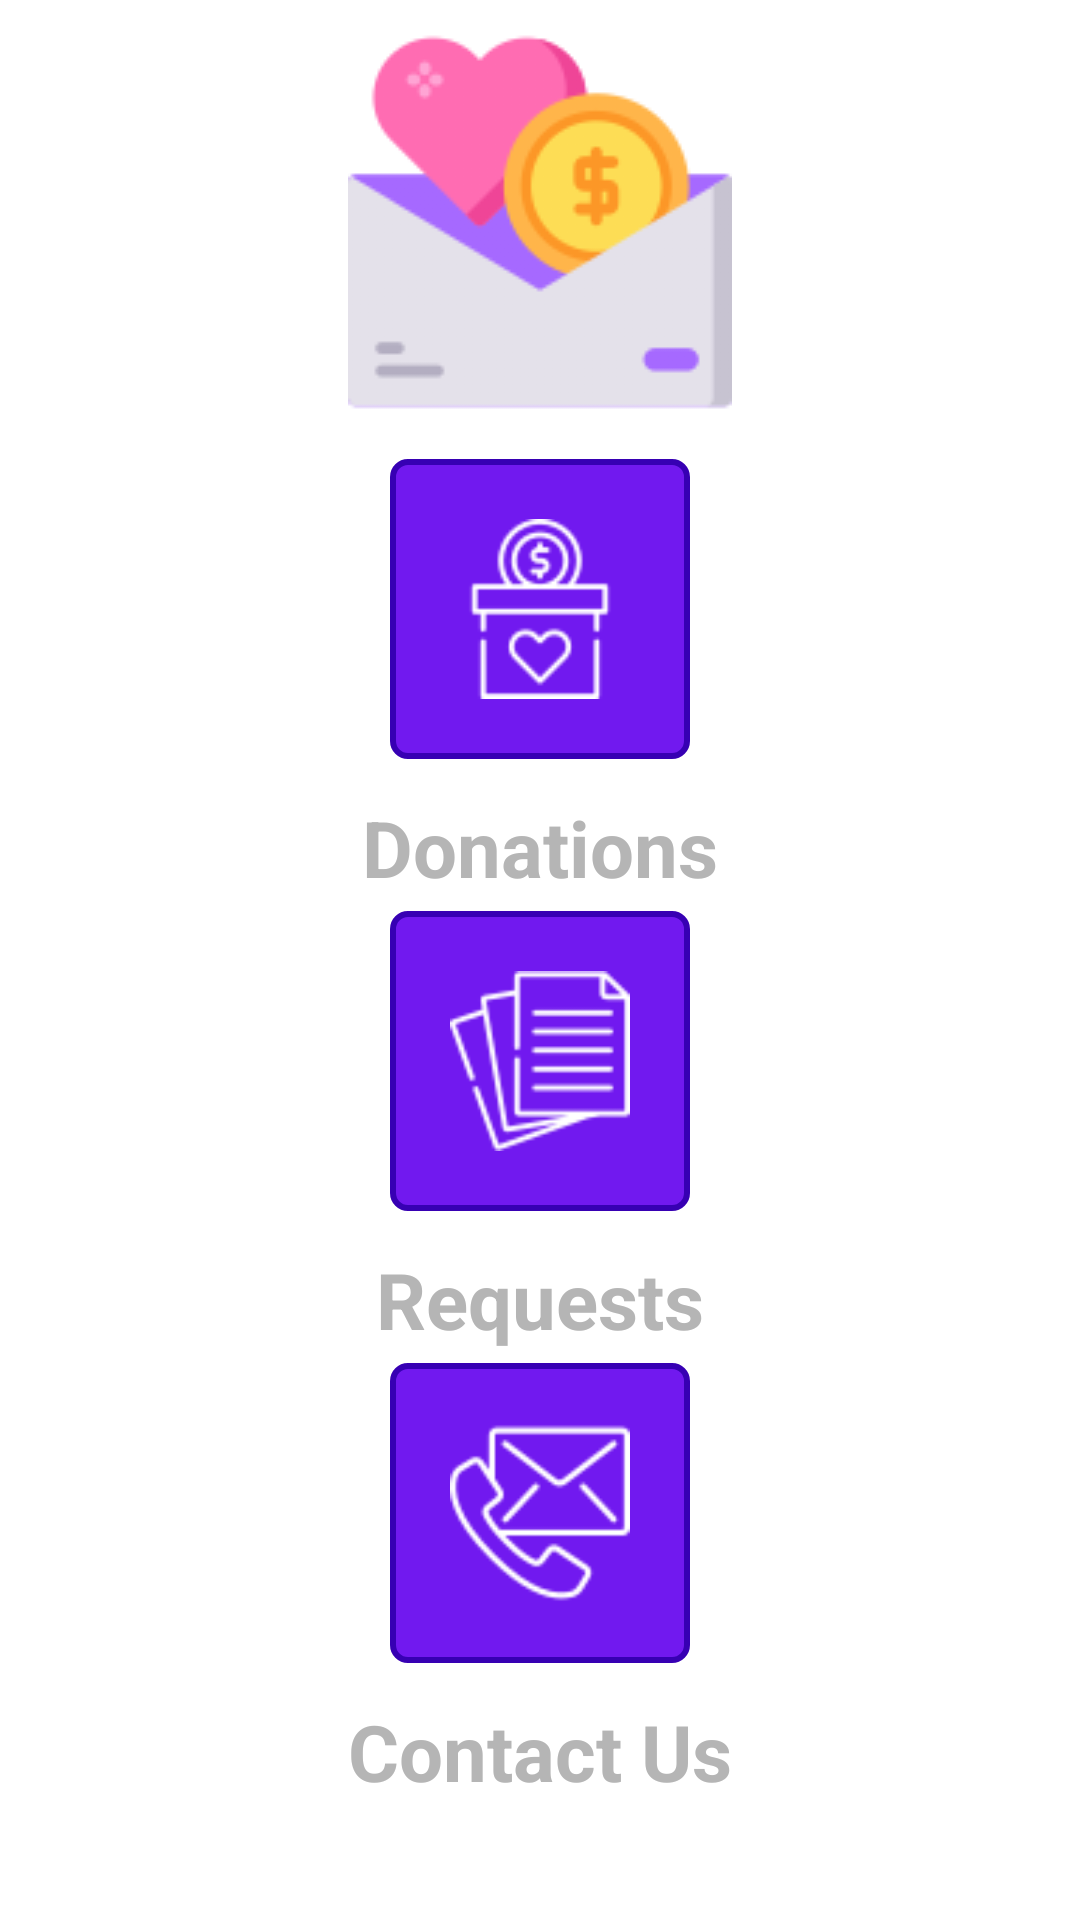

Reconstruct the res/layout file that produces this screen, plus the resources it refers to.
<!-- AndroidManifest.xml: application theme Theme.Donation -->
<!-- res/layout/fragment_admin_main_page.xml -->
<?xml version="1.0" encoding="utf-8"?>
<FrameLayout xmlns:android="http://schemas.android.com/apk/res/android"
    xmlns:tools="http://schemas.android.com/tools"
    android:layout_width="match_parent"
    android:layout_height="match_parent"
    tools:context=".AdminHome.AdminMainPageFragment">

    <RelativeLayout
        android:layout_width="match_parent"
        android:layout_height="match_parent">

        <ImageView
            android:id="@+id/admin_logo_text"
            android:layout_width="wrap_content"
            android:layout_height="wrap_content"
            android:layout_centerHorizontal="true"
            android:layout_marginTop="10dp"
            android:orientation="vertical"
            android:src="@drawable/donation" />

        <LinearLayout
            android:id="@+id/category_section"
            android:layout_width="wrap_content"
            android:layout_height="match_parent"
            android:layout_below="@id/admin_logo_text"
            android:layout_centerInParent="true"
            android:layout_marginTop="15dp"
            android:layout_marginBottom="35dp"
            android:orientation="vertical"
            android:weightSum="3">

            <LinearLayout
                android:id="@+id/admin_donations_btn"
                android:layout_width="match_parent"
                android:layout_height="match_parent"
                android:layout_weight="1"
                android:orientation="vertical">

                <ImageView
                    android:layout_width="100dp"
                    android:layout_height="100dp"
                    android:layout_gravity="center"
                    android:background="@drawable/button_shape_purple"
                    android:padding="20dp"
                    android:src="@drawable/donation_admin" />

                <TextView
                    android:layout_width="wrap_content"
                    android:layout_height="wrap_content"
                    android:layout_gravity="center"
                    android:layout_marginTop="@dimen/et_margin_vertical"
                    android:text="Donations"
                    android:textColor="@color/dark_gray"
                    android:textSize="26sp"
                    android:textStyle="bold" />

            </LinearLayout>

            <LinearLayout
                android:id="@+id/admin_requests_btn"
                android:layout_width="match_parent"
                android:layout_height="match_parent"
                android:layout_weight="1"
                android:orientation="vertical">

                <ImageView
                    android:layout_width="100dp"
                    android:layout_height="100dp"
                    android:layout_gravity="center"
                    android:background="@drawable/button_shape_purple"
                    android:padding="20dp"
                    android:src="@drawable/paper" />

                <TextView
                    android:layout_width="wrap_content"
                    android:layout_height="wrap_content"
                    android:layout_gravity="center"
                    android:layout_marginTop="@dimen/et_margin_vertical"
                    android:text="Requests"
                    android:textColor="@color/dark_gray"
                    android:textSize="26sp"
                    android:textStyle="bold" />

            </LinearLayout>

            <LinearLayout
                android:id="@+id/admin_contact_btn"
                android:layout_width="match_parent"
                android:layout_height="match_parent"
                android:layout_weight="1"
                android:orientation="vertical">

                <ImageView
                    android:layout_width="100dp"
                    android:layout_height="100dp"
                    android:layout_gravity="center"
                    android:background="@drawable/button_shape_purple"
                    android:padding="20dp"
                    android:src="@drawable/contact" />

                <TextView
                    android:layout_width="wrap_content"
                    android:layout_height="wrap_content"
                    android:layout_gravity="center"
                    android:layout_marginTop="@dimen/et_margin_vertical"
                    android:text="Contact Us"
                    android:textColor="@color/dark_gray"
                    android:textSize="26sp"
                    android:textStyle="bold" />

            </LinearLayout>


        </LinearLayout>


    </RelativeLayout>

</FrameLayout>
<!-- resources referenced by this layout -->
<resources>
  <color name="dark_gray">#B5B5B5</color>
  <dimen name="et_margin_vertical">12dp</dimen>
  <!-- drawable button_shape_purple (drawable) -->
  <?xml version="1.0" encoding="utf-8"?>
  <shape xmlns:android="http://schemas.android.com/apk/res/android"
      android:shape="rectangle">
  
      <corners android:radius="@dimen/et_corners_radius" />
      <solid android:color="@color/colorPrimaryDark" />
      <stroke
          android:width="2dp"
          android:color="@color/purple_700" />
  
  </shape>
  <!-- drawable contact: png bitmap (drawable, 2605 bytes) -->
  <!-- drawable donation: png bitmap (drawable, 9342 bytes) -->
  <!-- drawable donation_admin: png bitmap (drawable, 2342 bytes) -->
  <!-- drawable paper: png bitmap (drawable, 2455 bytes) -->
  <style name="Theme.Donation" parent="Theme.MaterialComponents.DayNight.NoActionBar">
          
          <item name="colorPrimary">@color/colorPrimaryDark</item>
          <item name="colorPrimaryVariant">@color/colorPrimaryDark</item>
          <item name="colorOnPrimary">@color/white</item>
          
          <item name="colorSecondary">@color/teal_200</item>
          <item name="colorSecondaryVariant">@color/teal_700</item>
          <item name="colorOnSecondary">@color/black</item>
          
          <item name="android:statusBarColor" tools:targetApi="l">?attr/colorPrimaryVariant</item>
          
      </style>
  <dimen name="et_corners_radius">5dp</dimen>
  <color name="colorPrimaryDark">#E66200EE</color>
  <color name="purple_700">#FF3700B3</color>
  <color name="white">#FFFFFFFF</color>
  <color name="teal_200">#FF03DAC5</color>
  <color name="teal_700">#FF018786</color>
  <color name="black">#FF000000</color>
</resources>
